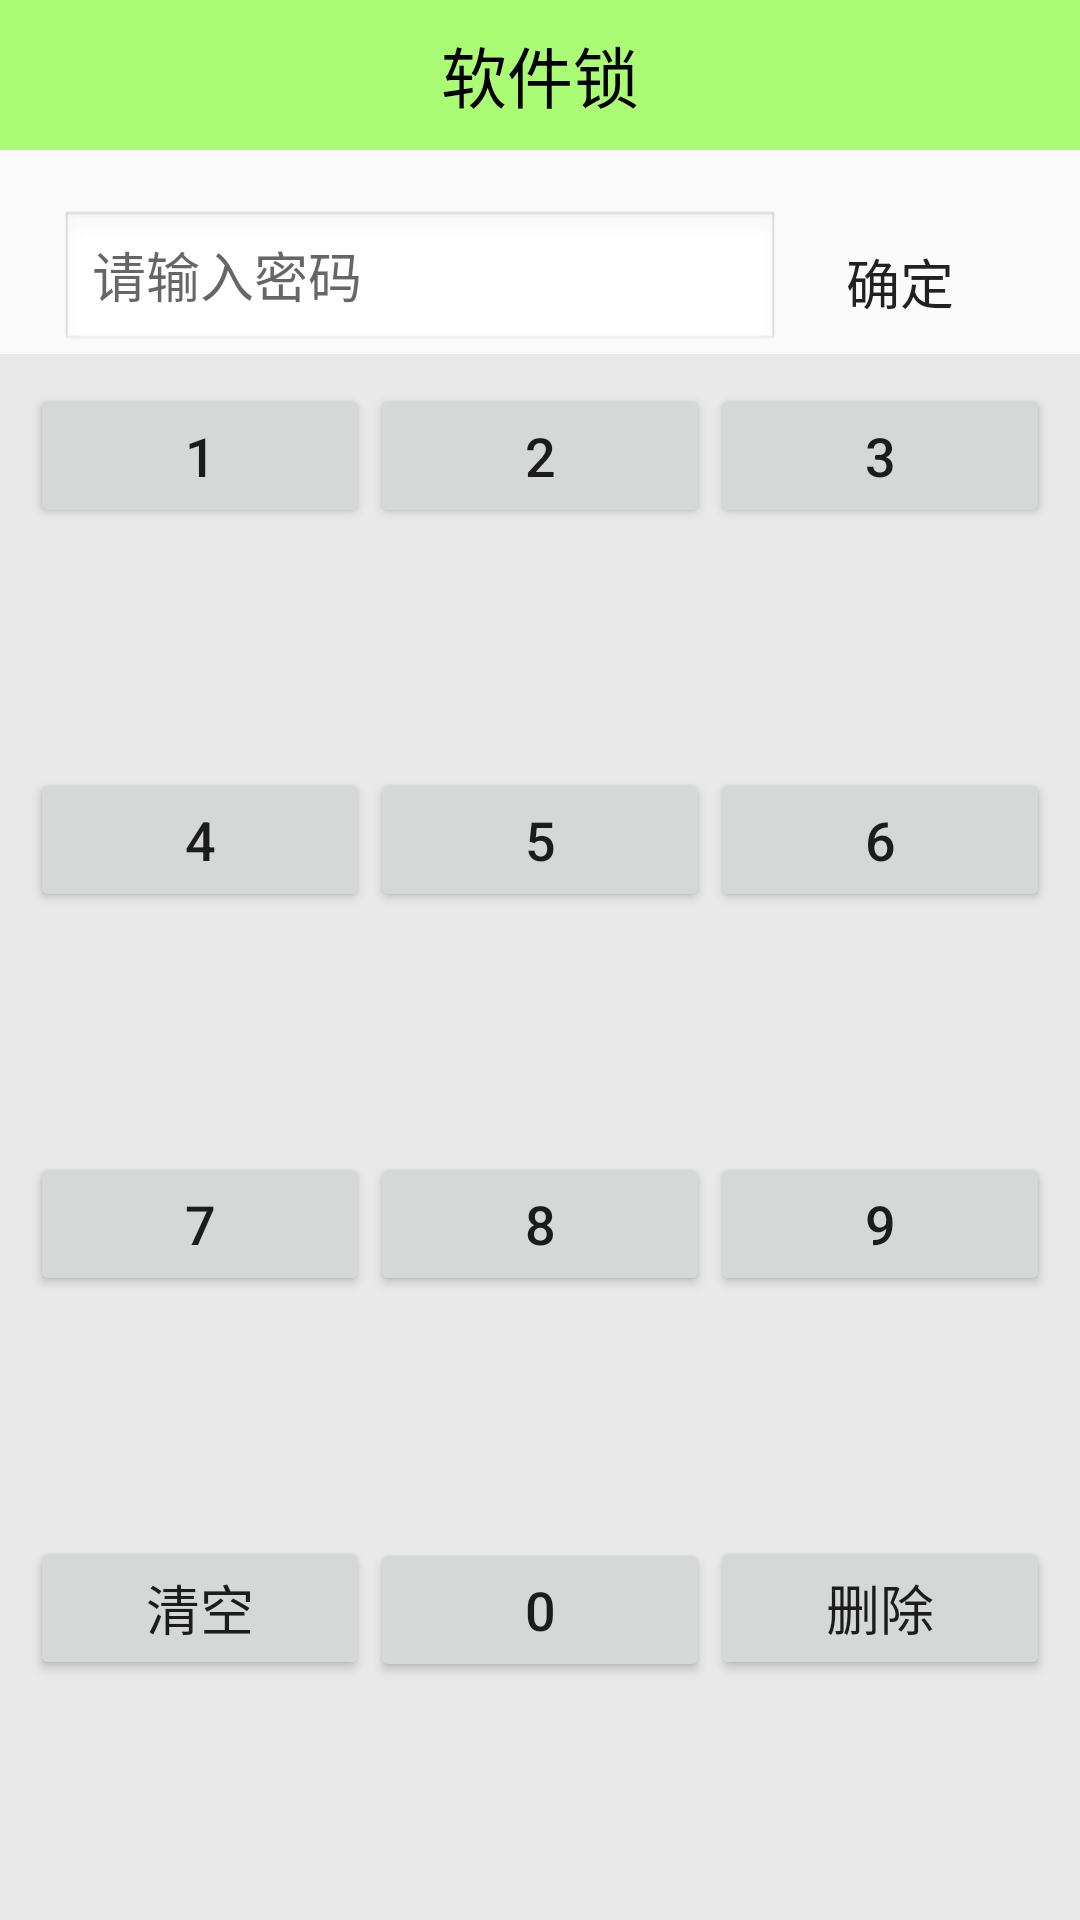

Android layout source for this screen:
<!-- AndroidManifest.xml: application theme AppTheme -->
<!-- res/layout/activity_setpwd.xml -->
<?xml version="1.0" encoding="utf-8"?>
<LinearLayout xmlns:android="http://schemas.android.com/apk/res/android"
    android:layout_width="match_parent"
    android:layout_height="match_parent"
    android:orientation="vertical">

    <TextView
        style="@style/TiTleTheme"
        android:text="软件锁" />

    <ImageView
        android:layout_width="wrap_content"
        android:layout_height="wrap_content"
        android:layout_gravity="center"
        android:paddingBottom="10dp"
        android:paddingTop="10dp"
        android:src="@drawable/biglock" />

    <LinearLayout
        android:layout_width="match_parent"
        android:layout_height="wrap_content"
        android:layout_marginLeft="20dp"
        android:layout_marginRight="20dp"
        android:orientation="horizontal">

        <EditText
            android:id="@+id/et_password"
            android:layout_width="0dp"
            android:layout_height="wrap_content"
            android:layout_gravity="center"
            android:layout_weight="3"
            android:background="@android:drawable/edit_text"
            android:hint="请输入密码"
            android:inputType="textPassword" />

        <Button
            android:layout_width="0dp"
            android:layout_height="wrap_content"
            android:layout_gravity="center_vertical"
            android:layout_weight="1"
            android:background="@drawable/desktop_button_1"
            android:onClick="enter"
            android:text="确定"
            android:textSize="18sp" />
    </LinearLayout>

    <LinearLayout
        android:layout_width="match_parent"
        android:layout_height="match_parent"
        android:background="#11000000"
        android:orientation="vertical">

        <LinearLayout
            android:layout_width="match_parent"
            android:layout_height="wrap_content"
            android:layout_marginLeft="10dp"
            android:layout_marginRight="10dp"
            android:orientation="horizontal"
            android:layout_weight="1"
            android:layout_marginTop="10dp">

            <Button
                android:id="@+id/bt_1"
                android:layout_width="wrap_content"
                android:layout_height="wrap_content"
                android:layout_weight="1"
                android:text="1"
                android:textSize="18sp" />

            <Button
                android:id="@+id/bt_2"
                android:layout_width="wrap_content"
                android:layout_height="wrap_content"
                android:layout_weight="1"
                android:text="2"
                android:textSize="18sp" />

            <Button
                android:id="@+id/bt_3"
                android:layout_width="wrap_content"
                android:layout_height="wrap_content"
                android:layout_weight="1"
                android:text="3"
                android:textSize="18sp" />
        </LinearLayout>

        <LinearLayout
            android:layout_width="match_parent"
            android:layout_height="wrap_content"
            android:layout_marginLeft="10dp"
            android:layout_marginRight="10dp"
            android:orientation="horizontal"
            android:layout_weight="1">

            <Button
                android:id="@+id/bt_4"
                android:layout_width="wrap_content"
                android:layout_height="wrap_content"
                android:layout_weight="1"
                android:text="4"
                android:textSize="18sp" />

            <Button
                android:id="@+id/bt_5"
                android:layout_width="wrap_content"
                android:layout_height="wrap_content"
                android:layout_weight="1"
                android:text="5"
                android:textSize="18sp" />

            <Button
                android:id="@+id/bt_6"
                android:layout_width="wrap_content"
                android:layout_height="wrap_content"
                android:layout_weight="1"
                android:text="6"
                android:textSize="18sp" />
        </LinearLayout>

        <LinearLayout
            android:layout_width="match_parent"
            android:layout_height="wrap_content"
            android:layout_marginLeft="10dp"
            android:layout_marginRight="10dp"
            android:orientation="horizontal"
            android:layout_weight="1">

            <Button
                android:id="@+id/bt_7"
                android:layout_width="wrap_content"
                android:layout_height="wrap_content"
                android:layout_weight="1"
                android:text="7"
                android:textSize="18sp" />

            <Button
                android:id="@+id/bt_8"
                android:layout_width="wrap_content"
                android:layout_height="wrap_content"
                android:layout_weight="1"
                android:text="8"
                android:textSize="18sp" />

            <Button
                android:id="@+id/bt_9"
                android:layout_width="wrap_content"
                android:layout_height="wrap_content"
                android:layout_weight="1"
                android:text="9"
                android:textSize="18sp" />
        </LinearLayout>

        <LinearLayout
            android:layout_width="match_parent"
            android:layout_height="wrap_content"
            android:layout_marginLeft="10dp"
            android:layout_marginRight="10dp"
            android:orientation="horizontal"
            android:layout_weight="1">

            <Button
                android:id="@+id/bt_clear"
                android:layout_width="wrap_content"
                android:layout_height="wrap_content"
                android:layout_weight="1"
                android:text="清空"
                android:textSize="18sp" />

            <Button
                android:id="@+id/bt_0"
                android:layout_width="wrap_content"
                android:layout_height="wrap_content"
                android:layout_weight="1"
                android:text="0"
                android:textSize="18sp" />

            <Button
                android:id="@+id/bt_delete"
                android:layout_width="wrap_content"
                android:layout_height="wrap_content"
                android:layout_weight="1"
                android:text="删除"
                android:textSize="18sp" />
        </LinearLayout>
    </LinearLayout>


</LinearLayout>
<!-- resources referenced by this layout -->
<resources>
  <style name="TiTleTheme">
          <item name="android:layout_width">match_parent</item>
          <item name="android:layout_height">50dp</item>
          <item name="android:background">#8866ff00</item>
          <item name="android:gravity">center</item>
          <item name="android:textColor">#000000</item>
          <item name="android:textSize">22sp</item>
      </style>
  <style name="AppTheme" parent="Theme.AppCompat.Light.DarkActionBar">
          
          <item name="colorPrimary">@color/colorPrimary</item>
          <item name="colorPrimaryDark">@color/colorPrimaryDark</item>
          <item name="colorAccent">@color/colorAccent</item>
      </style>
  <!-- not gathered from this repository: default colours our renderer supplied (Android Studio template values) -->
  <color name="colorPrimary">#FF6200EE</color>
  <color name="colorPrimaryDark">#FF3700B3</color>
  <color name="colorAccent">#FF03DAC5</color>
</resources>
